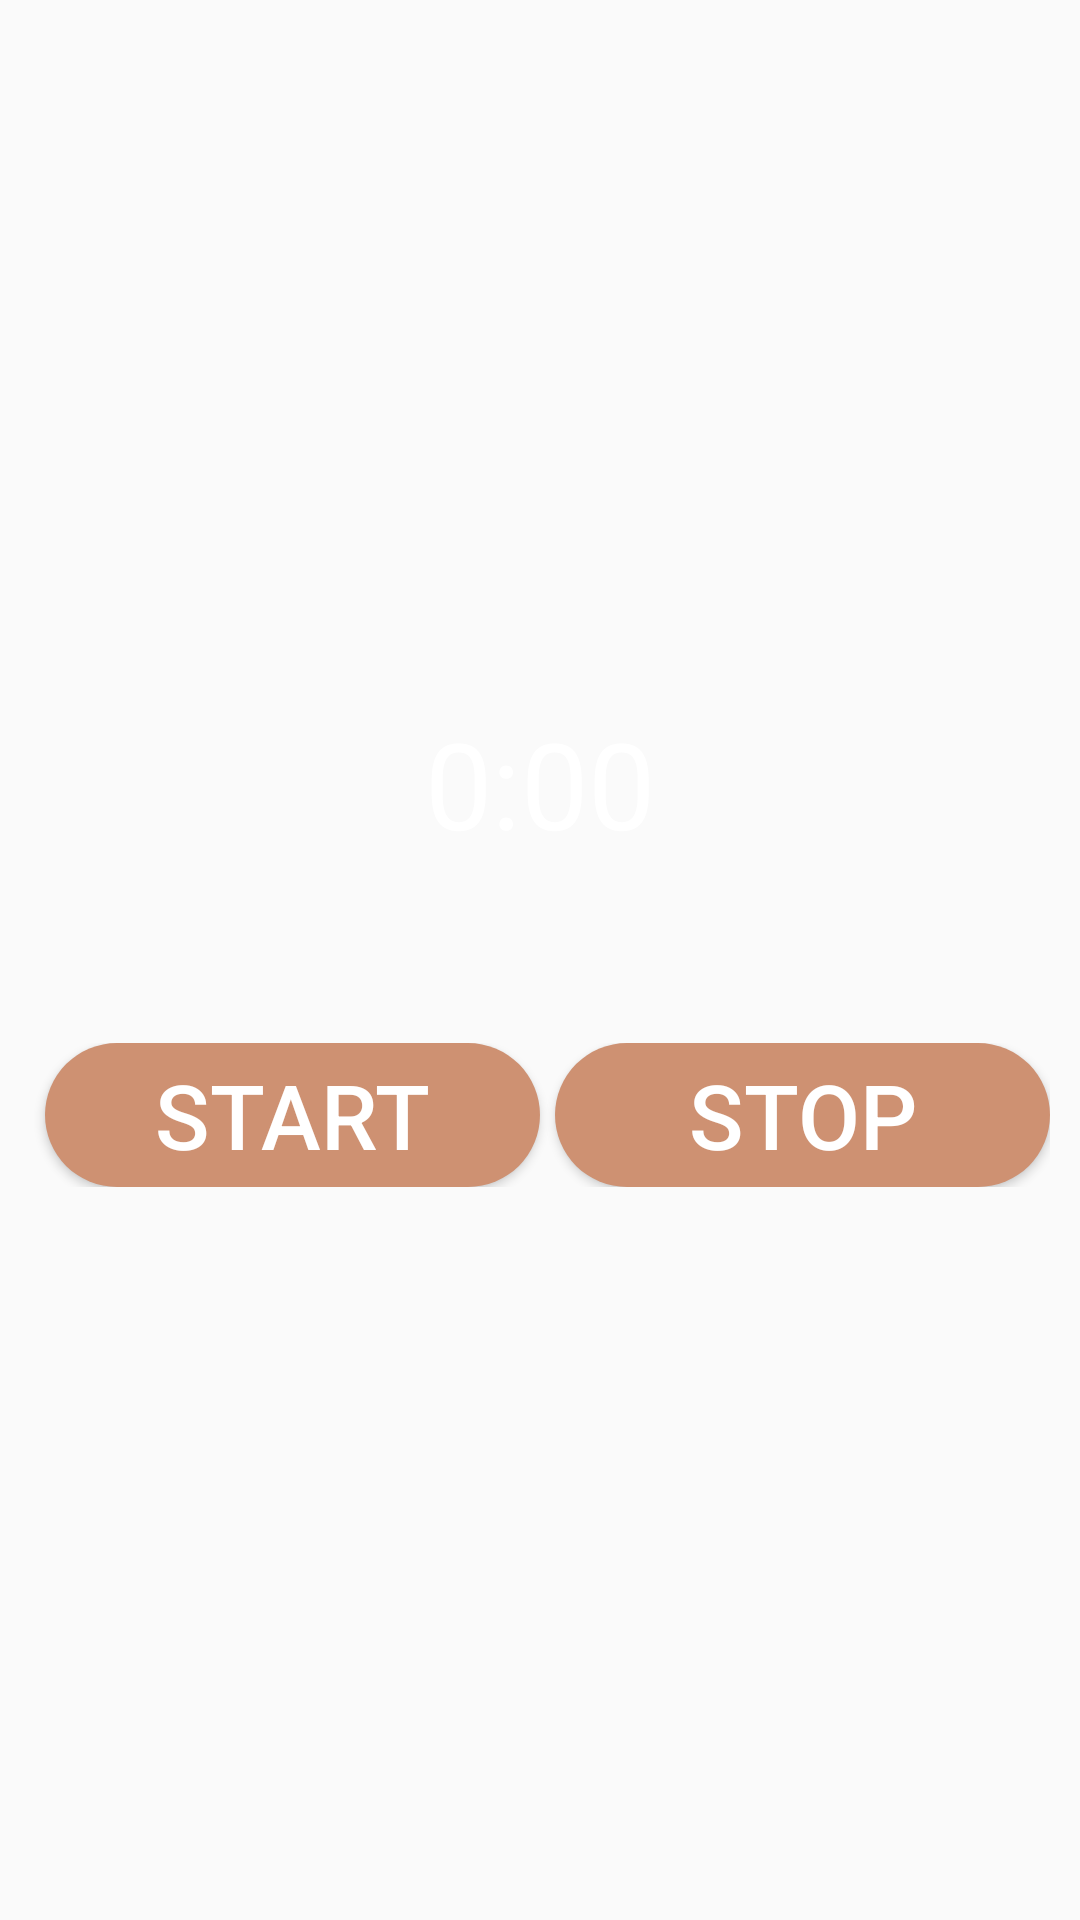

This screen was rendered from an Android layout file. Write that file and the resources it references.
<!-- AndroidManifest.xml: application theme Theme.DailyTools -->
<!-- res/layout/fragment_stopwatch.xml -->
<?xml version="1.0" encoding="utf-8"?>
<FrameLayout xmlns:android="http://schemas.android.com/apk/res/android"
    xmlns:tools="http://schemas.android.com/tools"
    android:layout_width="match_parent"
    android:layout_height="match_parent"
    tools:context=".StopwatchFragment">

    <LinearLayout
        android:gravity="center"
    android:layout_width="match_parent"
    android:layout_height="match_parent"
    android:orientation="vertical">

    <TextView
        android:id="@+id/stopwatchTextView"
        android:layout_width="wrap_content"
        android:layout_height="wrap_content"
        android:layout_gravity="center"
        android:gravity="center"
        android:text="0:00"
        android:textColor="@color/white"
        android:textSize="40sp" />

    <LinearLayout
        android:layout_marginTop="50sp"
        android:layout_width="match_parent"
        android:layout_height="wrap_content"
        android:orientation="horizontal"
        android:padding="10dp">

        <Button
            android:id="@+id/startButton"
            android:layout_width="0dp"
            android:layout_height="wrap_content"
            android:layout_weight="1"
            android:background="@drawable/button"
            android:textColor="@color/white"
            android:layout_marginLeft="5sp"
            android:layout_marginRight="5sp"
            android:textSize="30sp"
            android:text="Start" />

        <Button
            android:id="@+id/stopButton"
            android:layout_width="0dp"
            android:layout_height="wrap_content"
            android:layout_weight="1"
            android:background="@drawable/button"
            android:textColor="@color/white"
            android:textSize="30sp"
            android:text="Stop" />
    </LinearLayout>

</LinearLayout>

</FrameLayout>
<!-- resources referenced by this layout -->
<resources>
  <!-- drawable button (drawable) -->
  <?xml version="1.0" encoding="utf-8"?>
  <shape
      android:shape="rectangle"
      xmlns:android="http://schemas.android.com/apk/res/android">
      <solid
          android:color="#ce9172"/>
      <corners
          android:radius="45sp"/>
  
  
  </shape>
  <style name="Theme.DailyTools" parent="Theme.AppCompat.Light.NoActionBar">
          
          <item name="colorPrimary">@color/purple_500</item>
          <item name="colorPrimaryVariant">@color/purple_700</item>
          <item name="colorOnPrimary">@color/white</item>
          
          <item name="colorSecondary">@color/teal_200</item>
          <item name="colorSecondaryVariant">@color/teal_700</item>
          <item name="colorOnSecondary">@color/black</item>
          
          <item name="android:statusBarColor">#00a8e8</item>
          
      </style>
  <!-- not gathered from this repository: default colours our renderer supplied (Android Studio template values) -->
  <color name="purple_500">#FF6200EE</color>
  <color name="purple_700">#FF3700B3</color>
  <color name="teal_200">#FF03DAC5</color>
  <color name="teal_700">#FF018786</color>
  <color name="black">#FF000000</color>
  <color name="white">#FFFFFFFF</color>
</resources>
